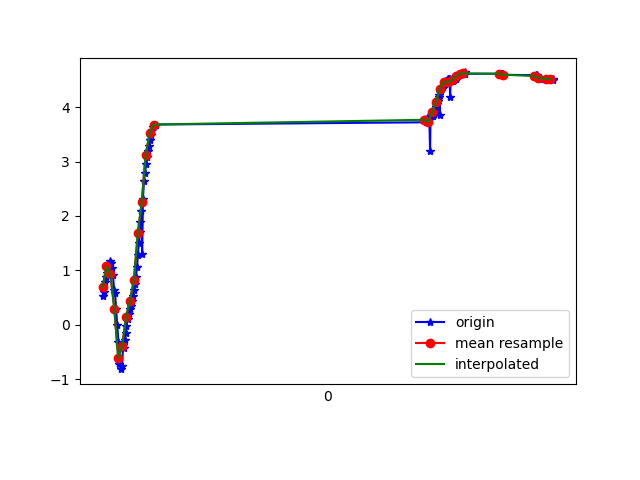

The file beside this chart, header and first rows:
1617819154780, 514797642956461, 0.5278421, -5.9883347, 7.739589
1617819154786, 514797662187231, 0.5954, -6.624, 7.197
1617819154791, 514797681418001, 0.7794, -7.336, 6.451
1617819154796, 514797700648771, 0.8768, -7.793, 5.877
1617819154802, 514797719879541, 0.9439, -8.159, 5.346
1617819154807, 514797739110311, 1.085, -8.233, 5.204
1617819154811, 514797758341081, 1.095, -8.156, 5.322
1617819154817, 514797777571851, 1.175, -7.935, 5.629
1617819154822, 514797796802621, 1.142, -7.485, 6.221
1617819154828, 514797816033391, 1.044, -7.051, 6.725
1617819154833, 514797835264161, 0.9156, -6.403, 7.362
1617819154839, 514797854494931, 0.644, -5.91, 7.791
1617819154844, 514797873725701, 0.5771, -5.513, 8.082
1617819154849, 514797892956471, 0.2932, -5.12, 8.351
1617819154855, 514797912187242, -0.005867, -4.873, 8.503
1617819154861, 514797931418011, -0.3128, -4.333, 8.784
1617819154866, 514797950648781, -0.7132, -3.615, 9.081
1617819154875, 514797969879551, -0.8148, -3.073, 9.27
1617819154880, 514797989110321, -0.7495, -2.927, 9.323
1617819154885, 514798008341091, -0.3675, -3.066, 9.301
1617819154890, 514798027571861, -0.4175, -2.562, 9.45
1617819154894, 514798046802631, -0.2809, -2.147, 9.558
1617819154898, 514798066033401, -0.1495, -1.74, 9.643
1617819154902, 514798085264171, -0.01314, -1.402, 9.699
1617819154909, 514798104494941, 0.112, -1.143, 9.732
1617819154914, 514798123725711, 0.2073, -0.8892, 9.757
1617819154919, 514798142956481, 0.2851, -0.6149, 9.777
1617819154924, 514798162187251, 0.3515, -0.3274, 9.788
1617819154928, 514798181552674, 0.4326, -0.08071, 9.79
1617819154935, 514798200783444, 0.5346, 0.07333, 9.785
1617819154940, 514798220014214, 0.6341, 0.1628, 9.778
1617819154947, 514798239244984, 0.7453, 0.2266, 9.769
1617819154950, 514798258475754, 0.884, 0.2538, 9.757
1617819154956, 514798277706524, 1.065, 0.2317, 9.739
1617819154960, 514798296937294, 1.284, 0.1754, 9.714
1617819154965, 514798316168064, 1.495, 0.1181, 9.685
1617819154969, 514798335398834, 1.698, 0.05716, 9.652
1617819154973, 514798354629604, 1.893, -0.1021, 9.615
1617819154977, 514798373860374, 2.09, -0.388, 9.567
1617819154982, 514798393091144, 1.292, -1.156, 9.645
1617819154986, 514798412321914, 2.304, -1.021, 9.47
1617819154991, 514798431552684, 2.645, -1.153, 9.366
1617819154996, 514798450783454, 2.797, -1.357, 9.294
1617819155003, 514798470014224, 2.948, -1.64, 9.201
1617819155008, 514798489244994, 3.084, -1.88, 9.11
1617819155013, 514798508475764, 3.193, -1.989, 9.049
1617819155018, 514798527706534, 3.288, -2.008, 9.011
1617819155023, 514798546937304, 3.388, -2.033, 8.968
1617819155027, 514798566168074, 3.489, -2.08, 8.919
1617819155032, 514798585398844, 3.573, -2.108, 8.878
1617819155036, 514798604629614, 3.634, -2.072, 8.862
1617819155052, 514798623860384, 3.68, -1.995, 8.861
1617819156428, 514798643091154, 3.721, -1.921, 8.86
1617819156434, 514798662321924, 3.758, -1.857, 8.858
1617819156436, 514798681552694, 3.786, -1.802, 8.858
1617819156438, 514798700783464, 3.804, -1.748, 8.861
1617819156441, 514798720014234, 3.811, -1.676, 8.872
1617819156444, 514798739245004, 3.811, -1.59, 8.887
1617819156446, 514798758475774, 3.814, -1.509, 8.901
1617819156450, 514798777706544, 3.191, -1.355, 9.166
1617819156452, 514798796937314, 3.826, -1.39, 8.914
... 96 more rows
